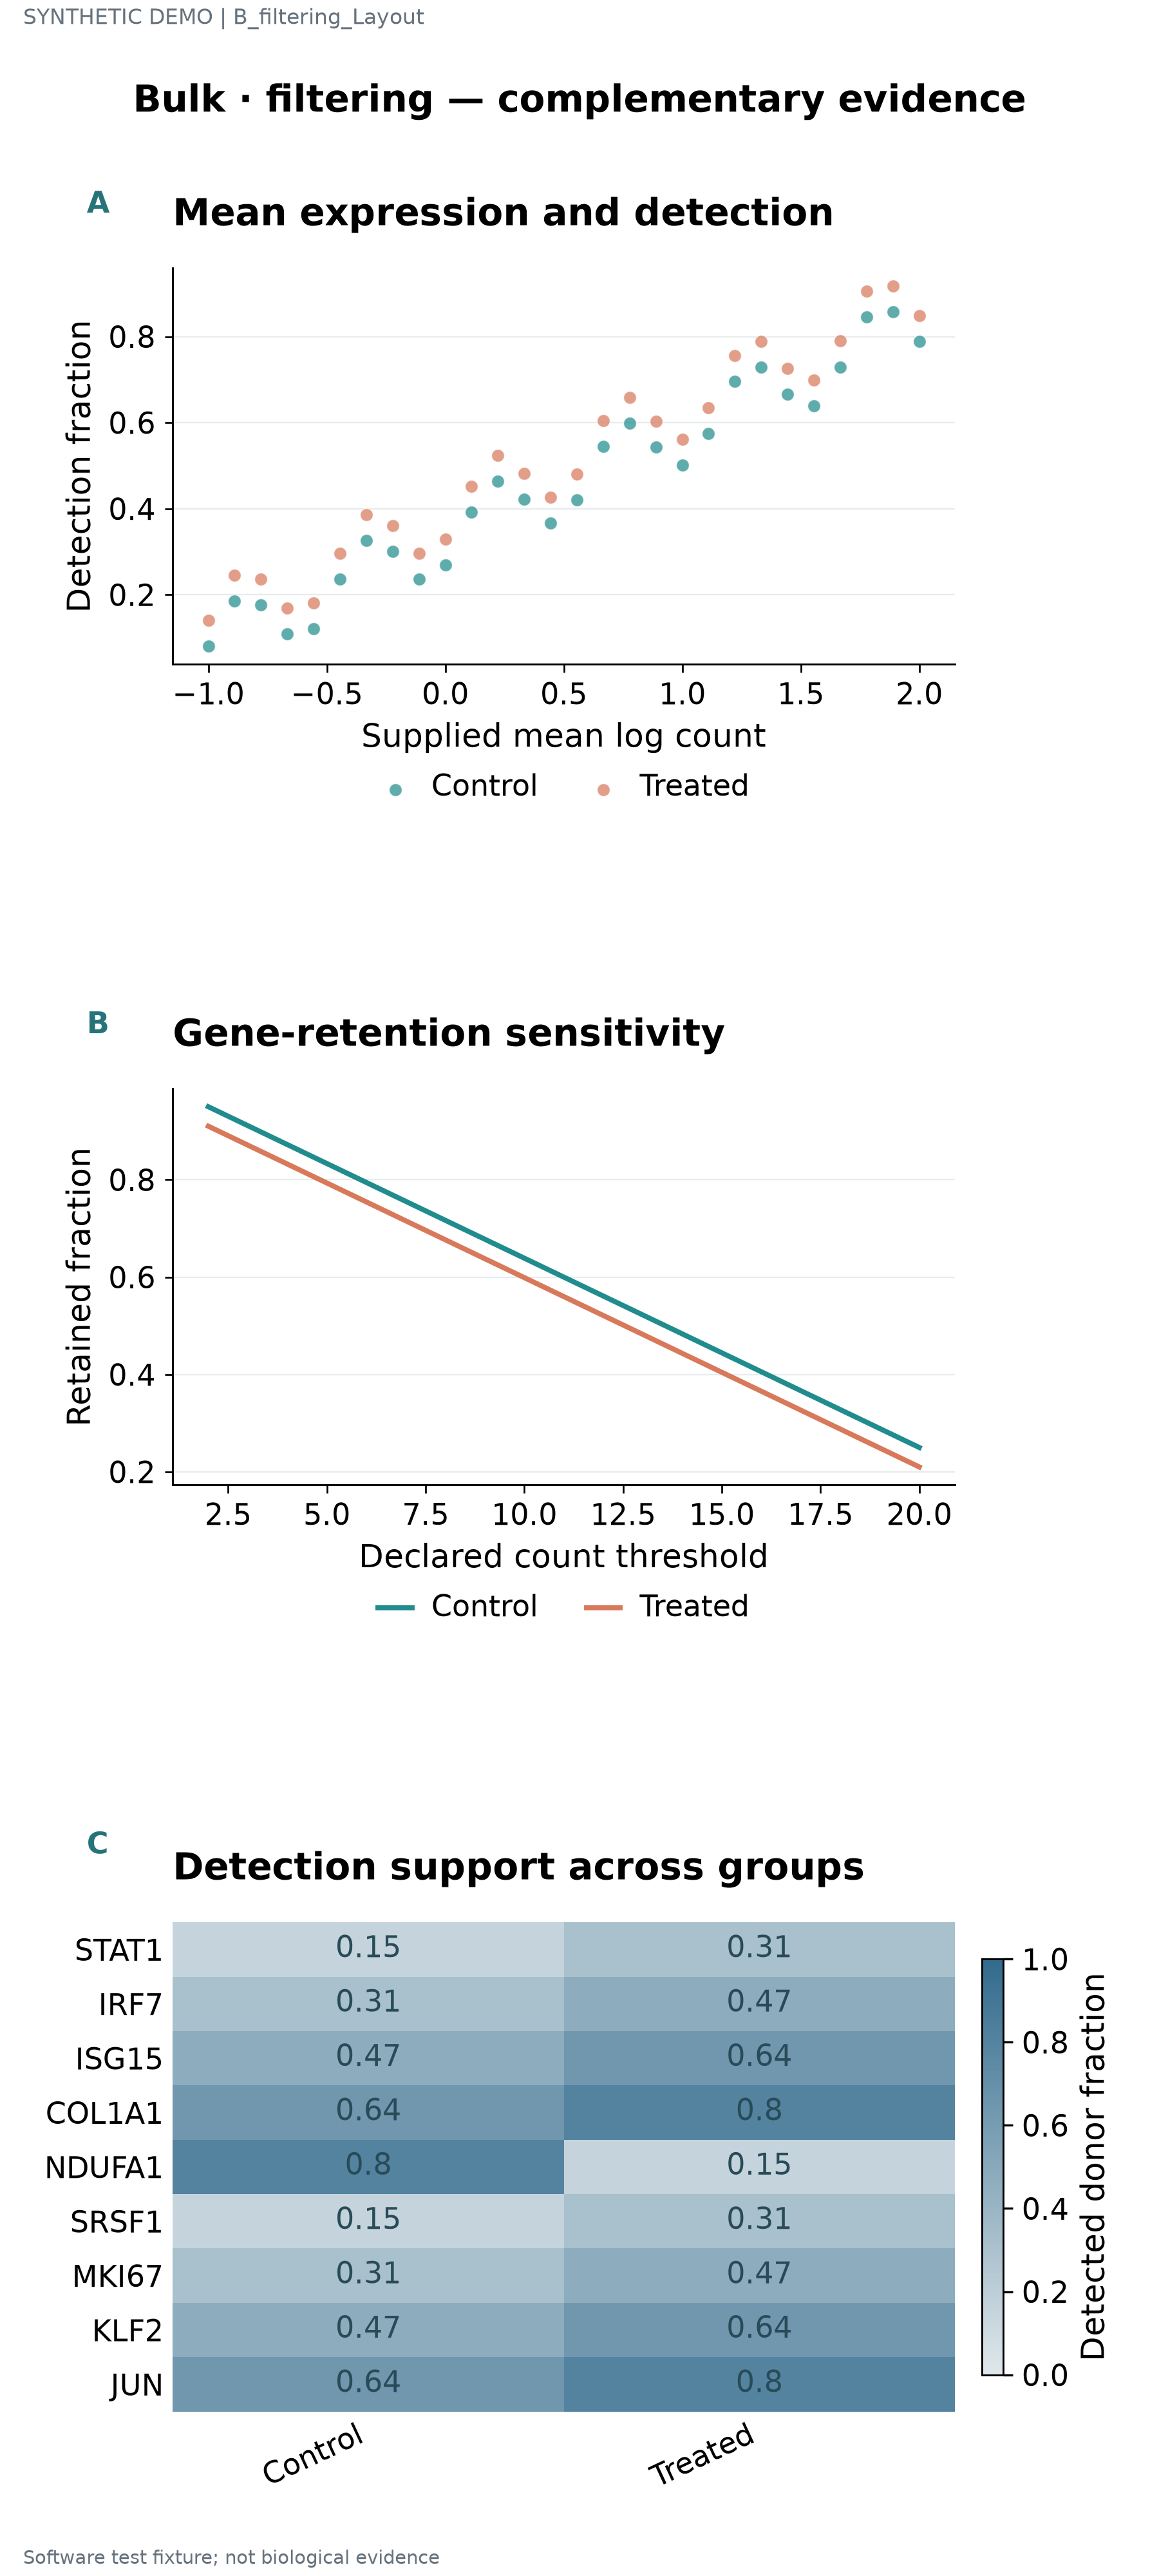

The table this chart was drawn from, first rows:
series	label	x	y	panel_id	value
Control	STAT1 · 1	-1.0	0.08	p1	
Control	IRF7 · 2	-0.8889	0.1849	p1	
Control	ISG15 · 3	-0.7778	0.1768	p1	
Control	COL1A1 · 4	-0.6667	0.1083	p1	
Control	NDUFA1 · 5	-0.5556	0.1204	p1	
Control	SRSF1 · 6	-0.4444	0.2361	p1	
Control	MKI67 · 7	-0.3333	0.3266	p1	
Control	KLF2 · 8	-0.2222	0.3	p1	
Control	JUN · 9	-0.1111	0.236	p1	
Control	STAT1 · 10	0.0	0.269	p1	
Control	IRF7 · 11	0.1111	0.3914	p1	
Control	ISG15 · 12	0.2222	0.4645	p1	
Control	COL1A1 · 13	0.3333	0.422	p1	
Control	NDUFA1 · 14	0.4444	0.3668	p1	
Control	SRSF1 · 15	0.5556	0.4205	p1	
Control	MKI67 · 16	0.6667	0.5451	p1	
Control	KLF2 · 17	0.7778	0.5987	p1	
Control	JUN · 18	0.8889	0.5435	p1	
Control	STAT1 · 19	1.0	0.501	p1	
Control	IRF7 · 20	1.111	0.5742	p1	
Control	ISG15 · 21	1.222	0.6966	p1	
Control	COL1A1 · 22	1.333	0.7295	p1	
Control	NDUFA1 · 23	1.444	0.6655	p1	
Control	SRSF1 · 24	1.556	0.639	p1	
Control	MKI67 · 25	1.667	0.7295	p1	
Control	KLF2 · 26	1.778	0.8452	p1	
Control	JUN · 27	1.889	0.8572	p1	
Control	STAT1 · 28	2.0	0.7887	p1	
Treated	STAT1 · 1	-1.0	0.14	p1	
Treated	IRF7 · 2	-0.8889	0.2449	p1	
Treated	ISG15 · 3	-0.7778	0.2368	p1	
Treated	COL1A1 · 4	-0.6667	0.1683	p1	
Treated	NDUFA1 · 5	-0.5556	0.1804	p1	
Treated	SRSF1 · 6	-0.4444	0.2961	p1	
Treated	MKI67 · 7	-0.3333	0.3866	p1	
Treated	KLF2 · 8	-0.2222	0.36	p1	
Treated	JUN · 9	-0.1111	0.296	p1	
Treated	STAT1 · 10	0.0	0.329	p1	
Treated	IRF7 · 11	0.1111	0.4514	p1	
Treated	ISG15 · 12	0.2222	0.5245	p1	
Treated	COL1A1 · 13	0.3333	0.482	p1	
Treated	NDUFA1 · 14	0.4444	0.4268	p1	
Treated	SRSF1 · 15	0.5556	0.4805	p1	
Treated	MKI67 · 16	0.6667	0.6051	p1	
Treated	KLF2 · 17	0.7778	0.6587	p1	
Treated	JUN · 18	0.8889	0.6035	p1	
Treated	STAT1 · 19	1.0	0.561	p1	
Treated	IRF7 · 20	1.111	0.6342	p1	
Treated	ISG15 · 21	1.222	0.7566	p1	
Treated	COL1A1 · 22	1.333	0.7895	p1	
Treated	NDUFA1 · 23	1.444	0.7255	p1	
Treated	SRSF1 · 24	1.556	0.699	p1	
Treated	MKI67 · 25	1.667	0.7895	p1	
Treated	KLF2 · 26	1.778	0.9052	p1	
Treated	JUN · 27	1.889	0.9172	p1	
Treated	STAT1 · 28	2.0	0.8487	p1	
Control	STAT1 · 1	2.0	0.95	p2	
Control	IRF7 · 2	2.667	0.9241	p2	
Control	ISG15 · 3	3.333	0.8981	p2	
Control	COL1A1 · 4	4.0	0.8722	p2	
... 70 more rows
